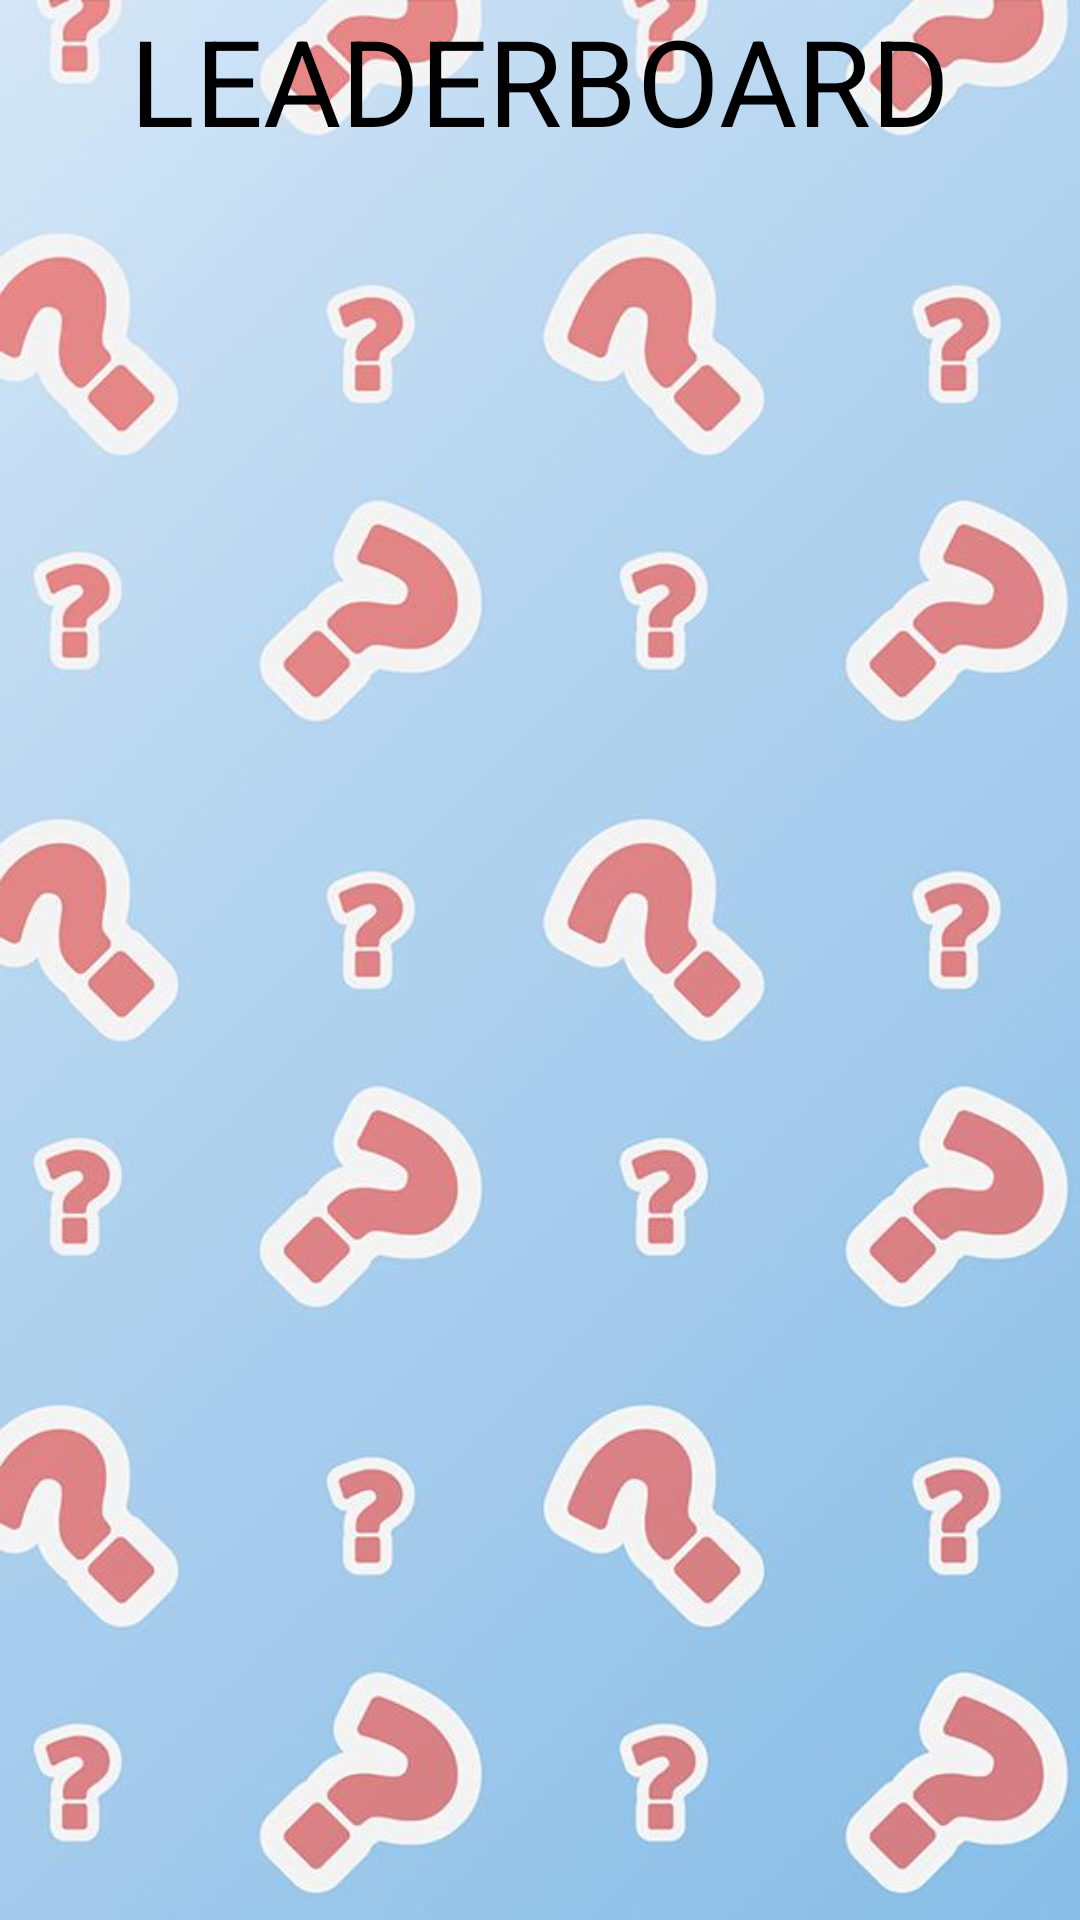

Here is an Android app screen rendered from its layout file. Give the layout XML and the strings, colors and styles it references.
<!-- AndroidManifest.xml: application theme AppTheme -->
<!-- res/layout/activity_leaderboard.xml -->
<?xml version="1.0" encoding="utf-8"?>
<LinearLayout xmlns:android="http://schemas.android.com/apk/res/android"

    xmlns:app="http://schemas.android.com/apk/res-auto"
    xmlns:tools="http://schemas.android.com/tools"
    android:layout_width="match_parent"
    android:layout_height="match_parent"
    tools:context=".LeaderboardActivity"
    android:orientation="vertical"
    android:gravity="center"
    android:background="@drawable/background"

    >

        <TextView
            android:textColor="#000000"
            android:layout_width="wrap_content"
            android:layout_height="wrap_content"
            android:text="LEADERBOARD"
            android:textSize="40sp"

            />
    
    <android.support.v7.widget.RecyclerView
        android:layout_width="match_parent"
        android:layout_height="match_parent"
        android:id="@+id/rvLeaderboard"
        />
</LinearLayout>
<!-- resources referenced by this layout -->
<resources>
  <!-- drawable background: jpeg bitmap (drawable, 46150 bytes) -->
  <style name="AppTheme" parent="Theme.AppCompat.Light.NoActionBar">
          
          <item name="colorPrimary">@color/colorPrimary</item>
          <item name="colorPrimaryDark">@color/colorPrimaryDark</item>
          <item name="colorAccent">@color/colorAccent</item>
      </style>
  <color name="colorPrimary">#000000</color>
  <color name="colorPrimaryDark">#000000</color>
  <color name="colorAccent">#000000</color>
</resources>
